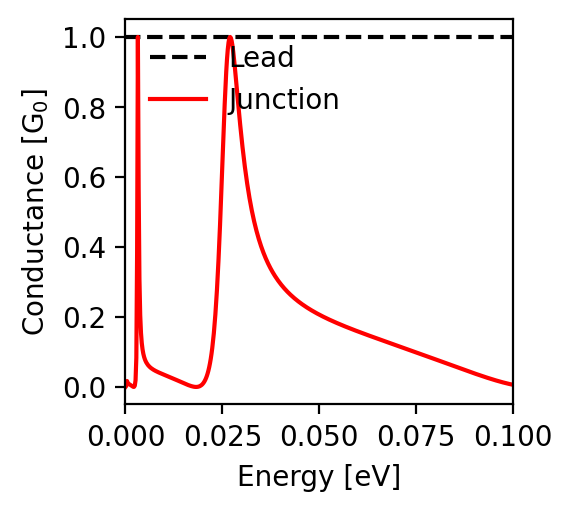

The table this chart was drawn from, first rows:
energy; conductance
-0.1; 0.006
-0.0998; 0.007
-0.0996; 0.007
-0.0994; 0.008
-0.0992; 0.008
-0.099; 0.009
-0.0988; 0.009
-0.0986; 0.01
-0.0984; 0.01
-0.0982; 0.011
-0.098; 0.011
-0.0978; 0.012
-0.0976; 0.012
-0.0974; 0.013
-0.0972; 0.014
-0.097; 0.014
-0.0968; 0.015
-0.0966; 0.015
-0.0964; 0.016
-0.0962; 0.017
-0.096; 0.017
-0.0958; 0.018
-0.0956; 0.019
-0.0954; 0.019
-0.0952; 0.02
-0.095; 0.021
-0.0948; 0.021
-0.0946; 0.022
-0.0944; 0.023
-0.0942; 0.023
-0.094; 0.024
-0.0938; 0.025
-0.0936; 0.025
-0.0934; 0.026
-0.0932; 0.027
-0.093; 0.028
-0.0928; 0.028
-0.0926; 0.029
-0.0924; 0.03
-0.0922; 0.031
-0.092; 0.031
-0.0918; 0.032
-0.0916; 0.033
-0.0914; 0.034
-0.0912; 0.034
-0.091; 0.035
-0.0908; 0.036
-0.0906; 0.037
-0.0904; 0.037
-0.0902; 0.038
-0.09; 0.039
-0.0898; 0.04
-0.0896; 0.04
-0.0894; 0.041
-0.0892; 0.042
-0.089; 0.043
-0.0888; 0.044
-0.0886; 0.044
-0.0884; 0.045
-0.0882; 0.046
... 941 more rows
